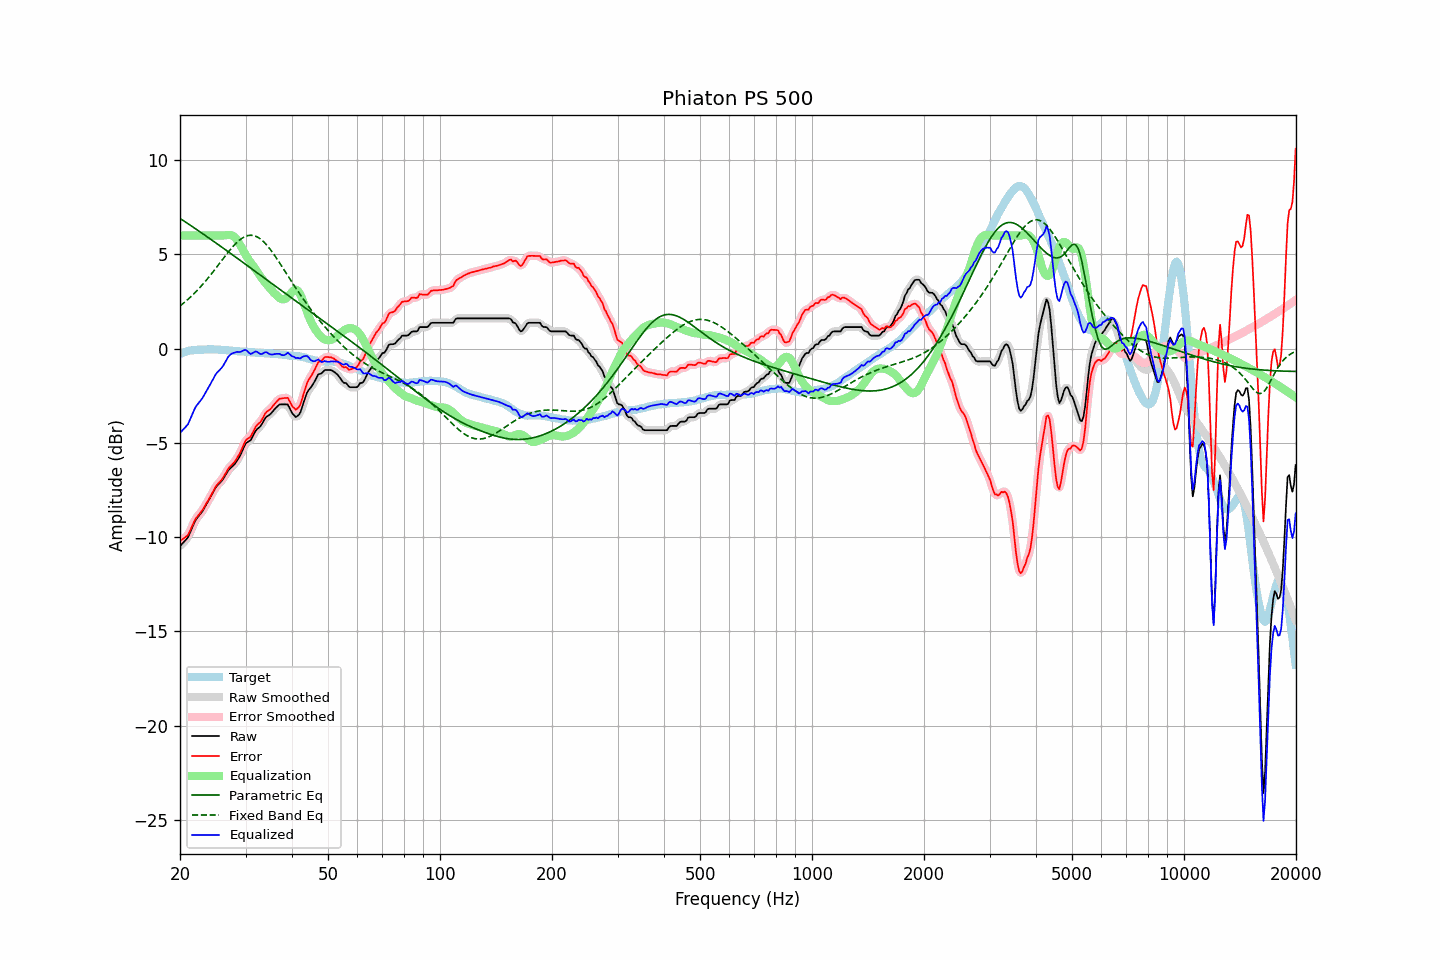

The file beside this chart, header and first rows:
frequency, raw, error, smoothed, error_smoothed, equalization, parametric_eq, fixed_band_eq, equalized_raw, equalized_smoothed, target
20.00, -10.48, -10.19, -10.47, -10.18, 6.00, 6.91, 2.26, -4.48, -4.47, -0.28
20.20, -10.39, -10.14, -10.39, -10.15, 6.00, 6.85, 2.33, -4.39, -4.39, -0.24
20.40, -10.30, -10.08, -10.31, -10.10, 6.00, 6.79, 2.40, -4.30, -4.31, -0.21
20.61, -10.20, -10.01, -10.21, -10.03, 6.00, 6.74, 2.47, -4.20, -4.21, -0.19
20.81, -10.11, -9.95, -10.11, -9.96, 6.00, 6.68, 2.54, -4.11, -4.11, -0.15
21.02, -10.01, -9.88, -9.98, -9.85, 6.00, 6.62, 2.62, -4.01, -3.98, -0.13
21.23, -9.81, -9.70, -9.82, -9.71, 6.00, 6.57, 2.69, -3.81, -3.82, -0.11
21.44, -9.62, -9.52, -9.62, -9.53, 6.00, 6.51, 2.77, -3.62, -3.62, -0.10
21.66, -9.42, -9.33, -9.41, -9.32, 6.00, 6.45, 2.85, -3.42, -3.41, -0.09
21.87, -9.22, -9.14, -9.23, -9.15, 6.00, 6.39, 2.94, -3.22, -3.23, -0.08
22.09, -9.06, -8.99, -9.07, -9.00, 6.00, 6.34, 3.02, -3.06, -3.07, -0.07
22.31, -8.95, -8.89, -8.94, -8.88, 6.00, 6.28, 3.11, -2.95, -2.94, -0.06
22.54, -8.84, -8.78, -8.84, -8.78, 6.00, 6.22, 3.20, -2.84, -2.84, -0.06
22.76, -8.73, -8.67, -8.73, -8.67, 6.00, 6.16, 3.30, -2.73, -2.73, -0.06
22.99, -8.62, -8.56, -8.61, -8.55, 6.00, 6.10, 3.39, -2.62, -2.61, -0.06
23.22, -8.47, -8.42, -8.47, -8.42, 6.00, 6.04, 3.49, -2.47, -2.47, -0.05
23.45, -8.32, -8.27, -8.32, -8.28, 6.00, 5.98, 3.59, -2.32, -2.32, -0.05
23.69, -8.17, -8.13, -8.17, -8.13, 6.00, 5.92, 3.69, -2.17, -2.17, -0.04
23.92, -8.03, -7.99, -8.02, -7.98, 6.00, 5.87, 3.80, -2.03, -2.02, -0.04
24.16, -7.87, -7.84, -7.87, -7.83, 6.00, 5.81, 3.90, -1.87, -1.87, -0.03
24.40, -7.71, -7.67, -7.71, -7.67, 6.00, 5.75, 4.01, -1.71, -1.71, -0.03
24.65, -7.56, -7.52, -7.55, -7.51, 6.00, 5.69, 4.12, -1.56, -1.55, -0.04
24.89, -7.40, -7.35, -7.41, -7.36, 6.00, 5.63, 4.23, -1.40, -1.41, -0.04
25.14, -7.28, -7.23, -7.28, -7.24, 6.00, 5.56, 4.34, -1.28, -1.28, -0.04
25.39, -7.19, -7.13, -7.18, -7.13, 6.00, 5.50, 4.45, -1.19, -1.18, -0.05
25.65, -7.10, -7.04, -7.10, -7.04, 6.00, 5.44, 4.57, -1.10, -1.10, -0.05
25.91, -7.01, -6.94, -7.00, -6.94, 6.00, 5.38, 4.68, -1.01, -1.00, -0.07
26.16, -6.89, -6.81, -6.88, -6.81, 6.00, 5.32, 4.79, -0.88, -0.88, -0.08
26.43, -6.75, -6.67, -6.75, -6.67, 6.01, 5.26, 4.90, -0.74, -0.74, -0.08
26.69, -6.61, -6.52, -6.60, -6.52, 6.02, 5.20, 5.01, -0.59, -0.58, -0.09
26.96, -6.46, -6.37, -6.48, -6.39, 6.03, 5.14, 5.12, -0.43, -0.45, -0.09
27.23, -6.37, -6.27, -6.37, -6.27, 6.03, 5.08, 5.22, -0.34, -0.34, -0.10
27.50, -6.29, -6.19, -6.29, -6.18, 6.01, 5.02, 5.32, -0.28, -0.28, -0.10
27.77, -6.21, -6.09, -6.21, -6.09, 5.97, 4.95, 5.42, -0.23, -0.23, -0.12
28.05, -6.13, -6.00, -6.11, -5.99, 5.91, 4.89, 5.51, -0.22, -0.20, -0.12
28.33, -6.00, -5.86, -6.00, -5.87, 5.82, 4.83, 5.60, -0.18, -0.19, -0.13
28.62, -5.87, -5.73, -5.88, -5.74, 5.70, 4.77, 5.68, -0.17, -0.18, -0.14
28.90, -5.74, -5.59, -5.73, -5.58, 5.56, 4.71, 5.75, -0.18, -0.17, -0.15
29.19, -5.57, -5.41, -5.56, -5.41, 5.41, 4.64, 5.82, -0.16, -0.15, -0.16
29.48, -5.37, -5.22, -5.36, -5.21, 5.25, 4.58, 5.87, -0.11, -0.11, -0.15
29.78, -5.18, -5.02, -5.18, -5.02, 5.10, 4.52, 5.93, -0.08, -0.08, -0.16
30.08, -5.02, -4.85, -5.05, -4.88, 4.95, 4.46, 5.96, -0.07, -0.09, -0.17
30.38, -4.96, -4.78, -4.96, -4.79, 4.81, 4.40, 5.99, -0.14, -0.15, -0.18
30.68, -4.91, -4.73, -4.90, -4.71, 4.68, 4.33, 6.01, -0.23, -0.22, -0.18
30.99, -4.85, -4.66, -4.82, -4.63, 4.56, 4.27, 6.01, -0.29, -0.26, -0.19
31.30, -4.69, -4.49, -4.69, -4.50, 4.45, 4.21, 6.01, -0.24, -0.24, -0.19
31.61, -4.53, -4.33, -4.53, -4.33, 4.34, 4.15, 5.99, -0.19, -0.20, -0.20
31.93, -4.37, -4.16, -4.39, -4.17, 4.22, 4.09, 5.96, -0.15, -0.16, -0.21
32.24, -4.27, -4.04, -4.28, -4.06, 4.10, 4.02, 5.93, -0.17, -0.18, -0.23
32.57, -4.20, -3.97, -4.19, -3.97, 3.96, 3.96, 5.87, -0.24, -0.23, -0.23
32.89, -4.12, -3.89, -4.10, -3.87, 3.83, 3.90, 5.82, -0.28, -0.27, -0.22
33.22, -4.00, -3.76, -3.98, -3.75, 3.71, 3.84, 5.75, -0.28, -0.27, -0.23
33.55, -3.84, -3.60, -3.84, -3.60, 3.60, 3.77, 5.67, -0.23, -0.24, -0.24
33.89, -3.69, -3.44, -3.71, -3.46, 3.50, 3.71, 5.58, -0.19, -0.21, -0.25
34.23, -3.60, -3.35, -3.61, -3.36, 3.40, 3.65, 5.49, -0.20, -0.21, -0.25
34.57, -3.55, -3.29, -3.54, -3.28, 3.29, 3.59, 5.39, -0.25, -0.25, -0.26
34.92, -3.49, -3.22, -3.48, -3.21, 3.19, 3.52, 5.28, -0.30, -0.29, -0.26
35.27, -3.40, -3.13, -3.40, -3.13, 3.09, 3.46, 5.17, -0.31, -0.31, -0.27
35.62, -3.30, -3.02, -3.30, -3.03, 2.99, 3.40, 5.05, -0.30, -0.31, -0.28
35.97, -3.20, -2.92, -3.20, -2.92, 2.91, 3.34, 4.93, -0.29, -0.29, -0.28
... 635 more rows
